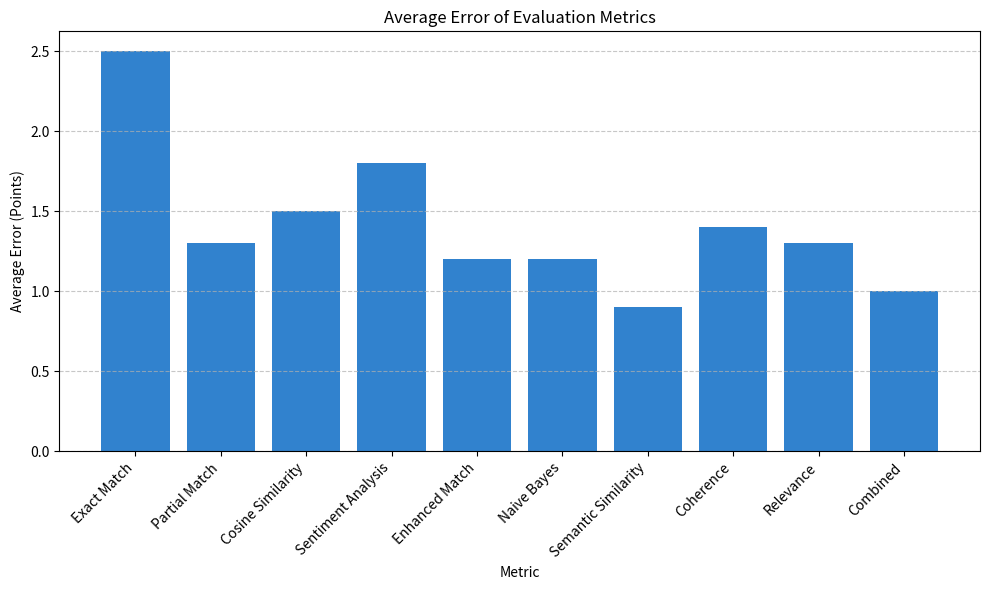
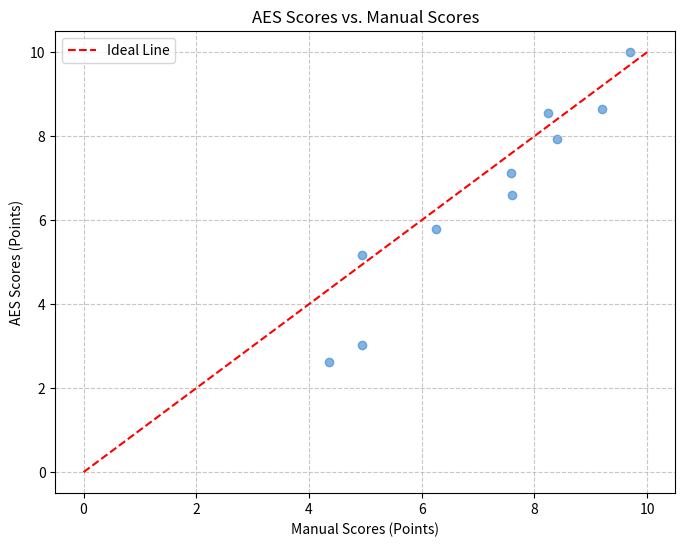
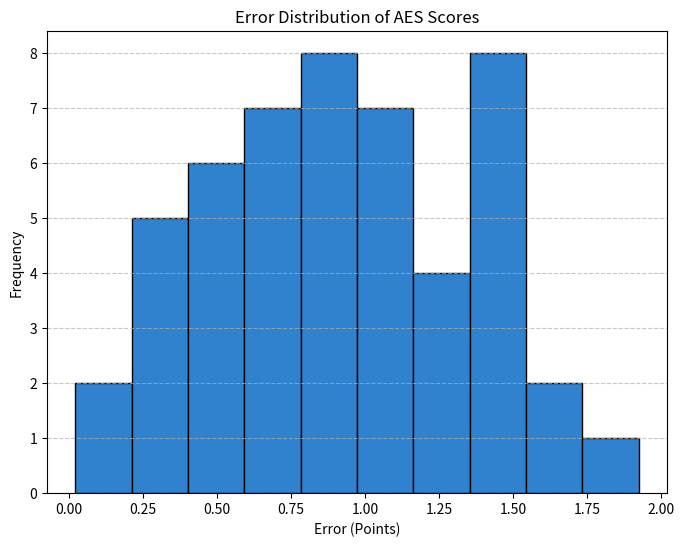

Generate these figures, in order, with matplotlib:
import matplotlib.pyplot as plt
import numpy as np

# Simulated data for evaluation metrics
metrics = ['Exact Match', 'Partial Match', 'Cosine Similarity', 'Sentiment Analysis',
           'Enhanced Match', 'Naive Bayes', 'Semantic Similarity', 'Coherence', 'Relevance', 'Combined']
errors = [2.5, 1.3, 1.5, 1.8, 1.2, 1.2, 0.9, 1.4, 1.3, 1.0]

# Bar chart for average error
plt.figure(figsize=(10, 6))
plt.bar(metrics, errors, color='#3182ce')
plt.title('Average Error of Evaluation Metrics')
plt.xlabel('Metric')
plt.ylabel('Average Error (Points)')
plt.xticks(rotation=45, ha='right')
plt.grid(True, axis='y', linestyle='--', alpha=0.7)
plt.tight_layout()
plt.savefig('error_plot.png', bbox_inches='tight')
plt.close()

# Simulated data for scatter plot (AES vs. manual scores)
np.random.seed(42)
manual_scores = np.random.uniform(4, 10, 10)  # Simulated manual scores (4-10)
aes_scores = manual_scores + np.random.normal(0, 1.0, 10)  # Simulated AES scores with noise
aes_scores = np.clip(aes_scores, 0, 10)  # Ensure scores are within 0-10

# Scatter plot for AES vs. manual scores
plt.figure(figsize=(8, 6))
plt.scatter(manual_scores, aes_scores, color='#3182ce', alpha=0.6)
plt.plot([0, 10], [0, 10], 'r--', label='Ideal Line')
plt.title('AES Scores vs. Manual Scores')
plt.xlabel('Manual Scores (Points)')
plt.ylabel('AES Scores (Points)')
plt.grid(True, linestyle='--', alpha=0.7)
plt.legend()
plt.savefig('scatter_plot.png', bbox_inches='tight')
plt.close()

# Simulated data for error distribution
errors_simulated = np.random.normal(1.0, 0.5, 50)  # Simulated errors centered around 1.0
errors_simulated = np.clip(errors_simulated, 0, 5)  # Ensure errors are realistic

# Histogram for error distribution
plt.figure(figsize=(8, 6))
plt.hist(errors_simulated, bins=10, color='#3182ce', edgecolor='black')
plt.title('Error Distribution of AES Scores')
plt.xlabel('Error (Points)')
plt.ylabel('Frequency')
plt.grid(True, axis='y', linestyle='--', alpha=0.7)
plt.savefig('error_dist_plot.png', bbox_inches='tight')
plt.close()
